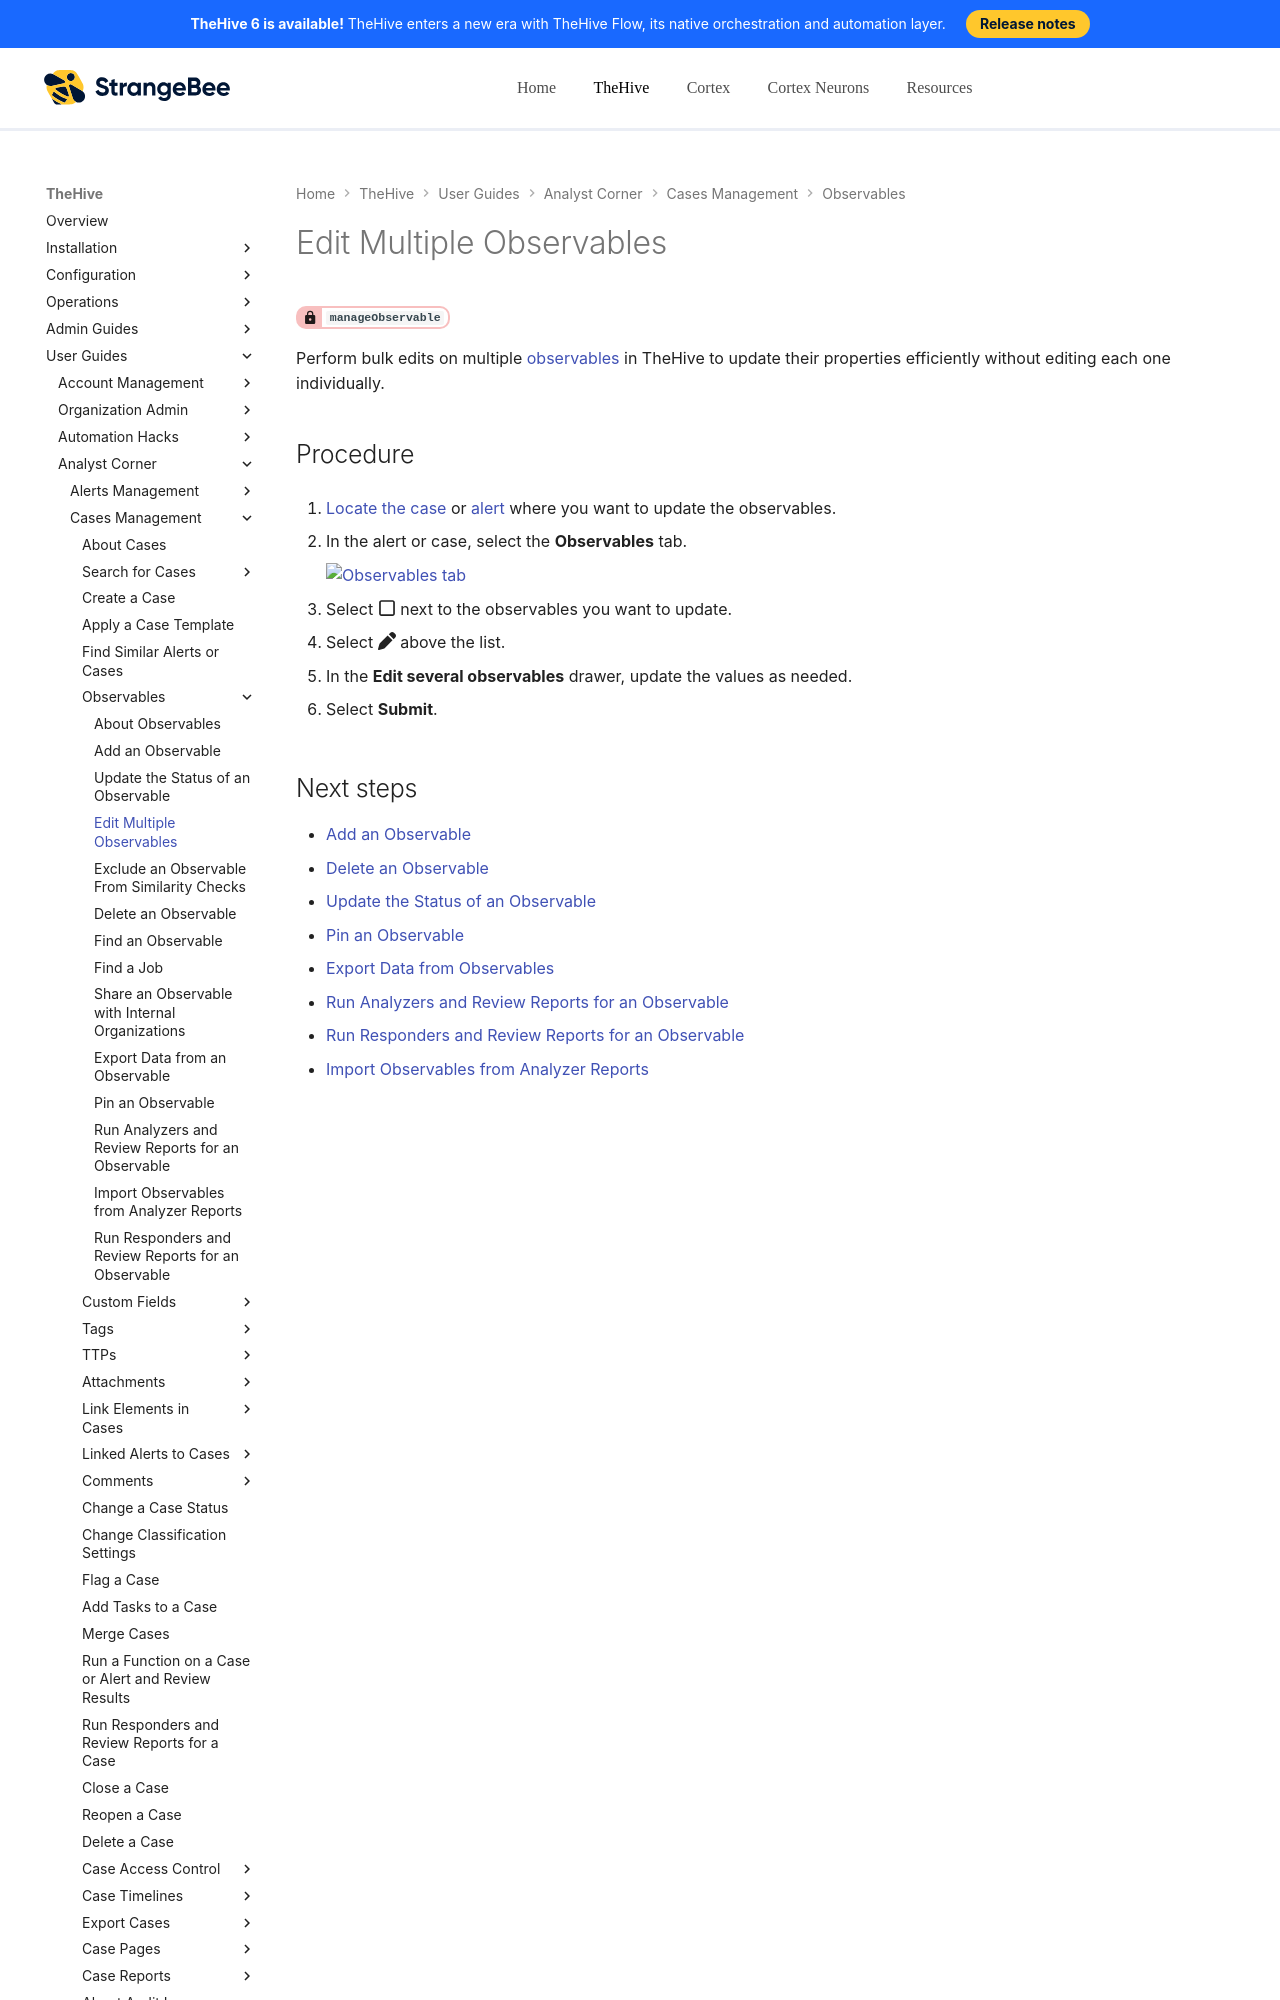

repository: StrangeBeeCorp/docs · page: thehive/user-guides/analyst-corner/cases/observables/edit-multiple-observables/index.html · generator: mkdocs

# Edit Multiple Observables

<!-- md:permission `manageObservable` -->

Perform bulk edits on multiple [observables](about-observables.md) in TheHive to update their properties efficiently without editing each one individually.

<h2>Procedure</h2>

1. [Locate the case](../search-for-cases/find-a-case.md) or [alert](../../alerts/search-for-alerts/find-an-alert.md) where you want to update the observables.

2. {% include-markdown "includes/observables-tab-go-to.md" %}

3. Select :fontawesome-regular-square: next to the observables you want to update.

4. Select :fontawesome-solid-pen: above the list.

5. In the **Edit several observables** drawer, update the values as needed.

6. Select **Submit**.

<h2>Next steps</h2>
